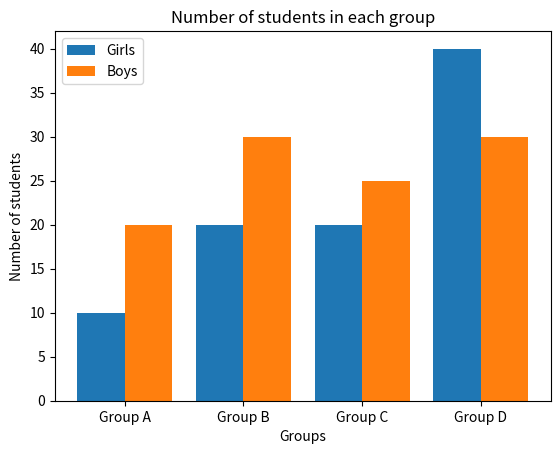

The script that saved this image:
import numpy as np 
import matplotlib.pyplot as plt

X = ['Group A','Group B','Group C','Group D']
Ygirls = [10,20,20,40]
Zboys = [20,30,25,30]

X_axis = np.arange(len(X))

plt.bar(X_axis - 0.2,Ygirls, 0.4, label = 'Girls' )
plt.bar(X_axis + 0.2,Zboys, 0.4, label = 'Boys' )

plt.xticks(X_axis, X)
plt.xlabel("Groups")
plt.ylabel("Number of students")
plt.title("Number of students in each group")
plt.legend()
plt.show()